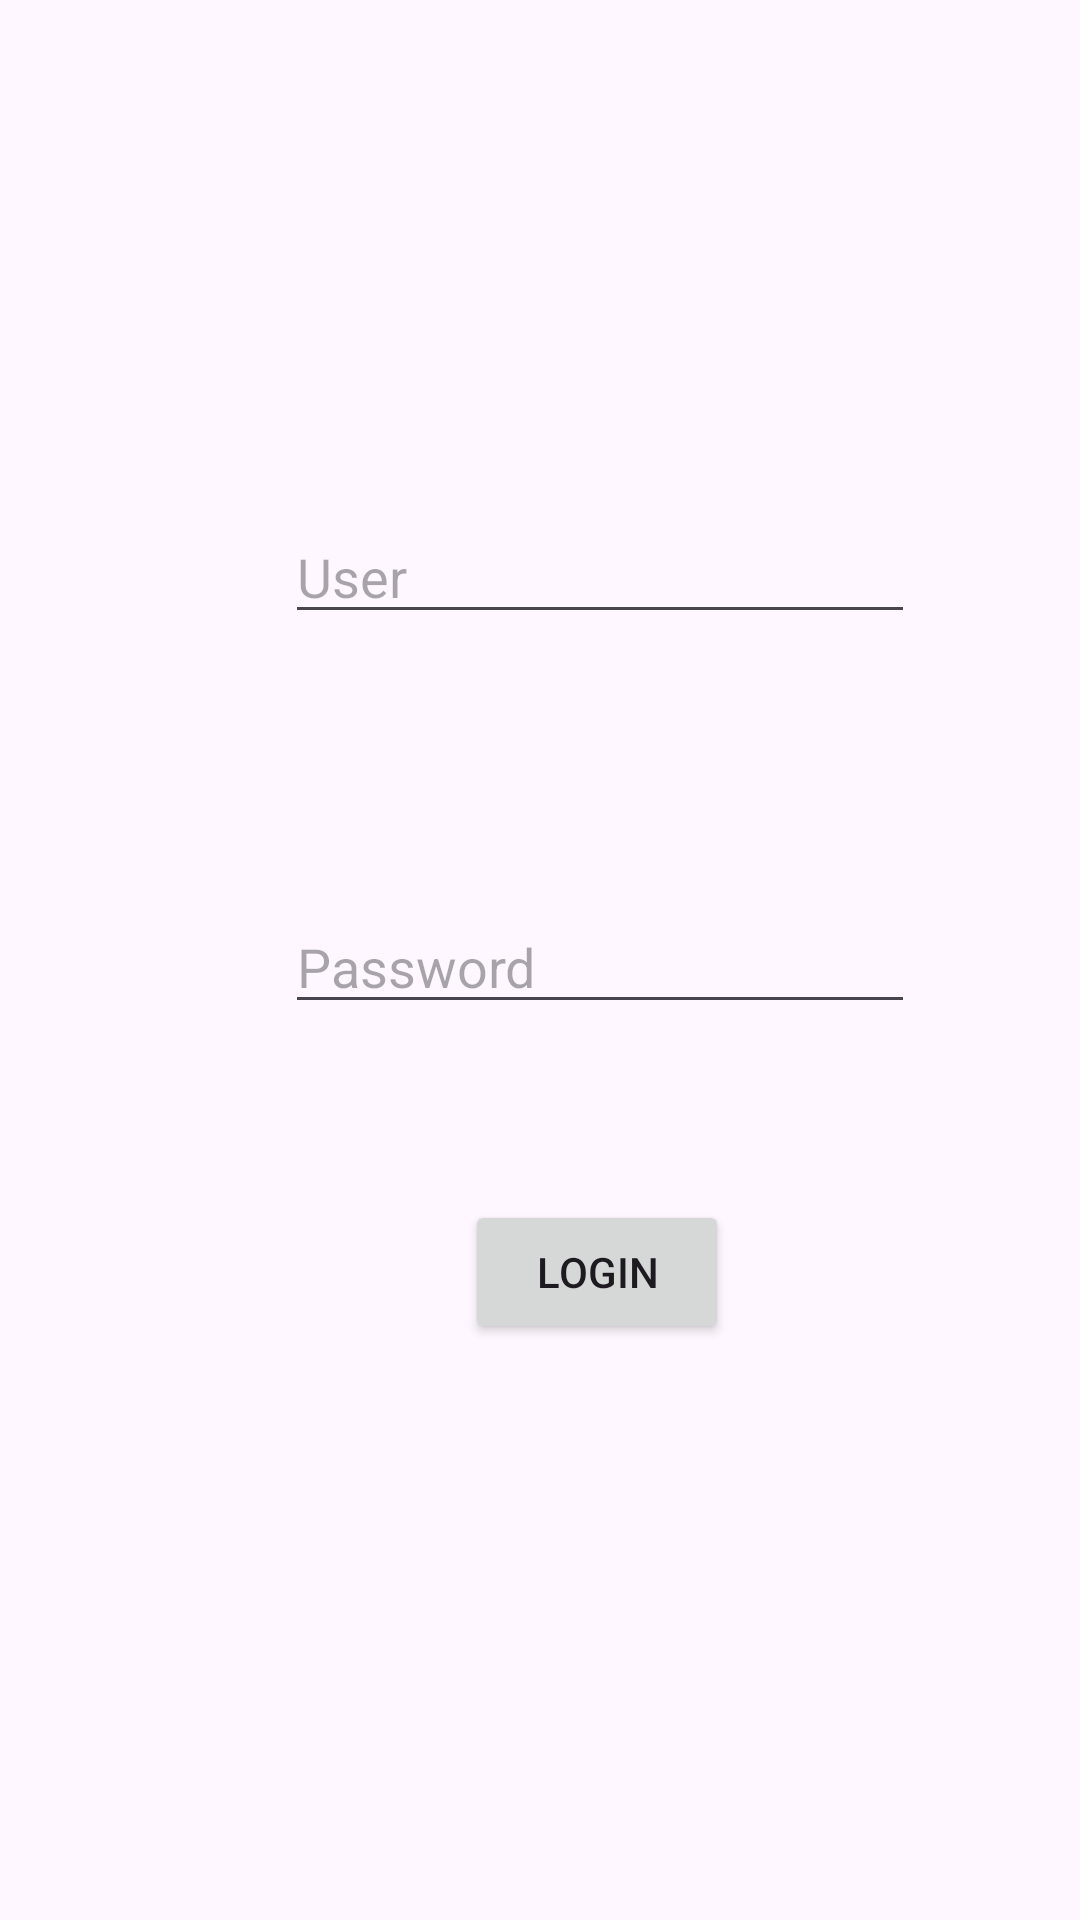

Produce the Android XML layout that renders to this screen, including the resource entries it uses.
<!-- AndroidManifest.xml: application theme Theme.AppMVVM_HomeWork -->
<!-- res/layout/fragment_login.xml -->
<?xml version="1.0" encoding="utf-8"?>
<layout xmlns:tools="http://schemas.android.com/tools"
    xmlns:android="http://schemas.android.com/apk/res/android">
    <FrameLayout
        android:layout_width="match_parent"
        android:layout_height="match_parent"
        tools:context=".LoginFragment">

        <EditText
            android:id="@+id/userEditText"
            android:layout_width="wrap_content"
            android:layout_height="wrap_content"
            android:layout_marginStart="95dp"
            android:layout_marginTop="170dp"
            android:ems="10"
            android:inputType="text"
            android:hint="@string/user" />

        <EditText
            android:id="@+id/psdEditText"
            android:layout_width="wrap_content"
            android:layout_height="wrap_content"
            android:layout_marginStart="95dp"
            android:layout_marginTop="300dp"
            android:ems="10"
            android:inputType="textPassword"
            android:hint="@string/password" />

        <Button
            android:id="@+id/logInButton"
            android:layout_width="wrap_content"
            android:layout_height="wrap_content"
            android:layout_marginStart="155dp"
            android:layout_marginTop="400dp"
            android:text="@string/login" />
    </FrameLayout>
</layout>
<!-- resources referenced by this layout -->
<resources>
  <string name="login">LogIn</string>
  <string name="password">Password</string>
  <string name="user">User</string>
  <style name="Theme.AppMVVM_HomeWork" parent="Base.Theme.AppMVVM_HomeWork" />
  <style name="Base.Theme.AppMVVM_HomeWork" parent="Theme.Material3.DayNight.NoActionBar">
          
          
      </style>
</resources>
